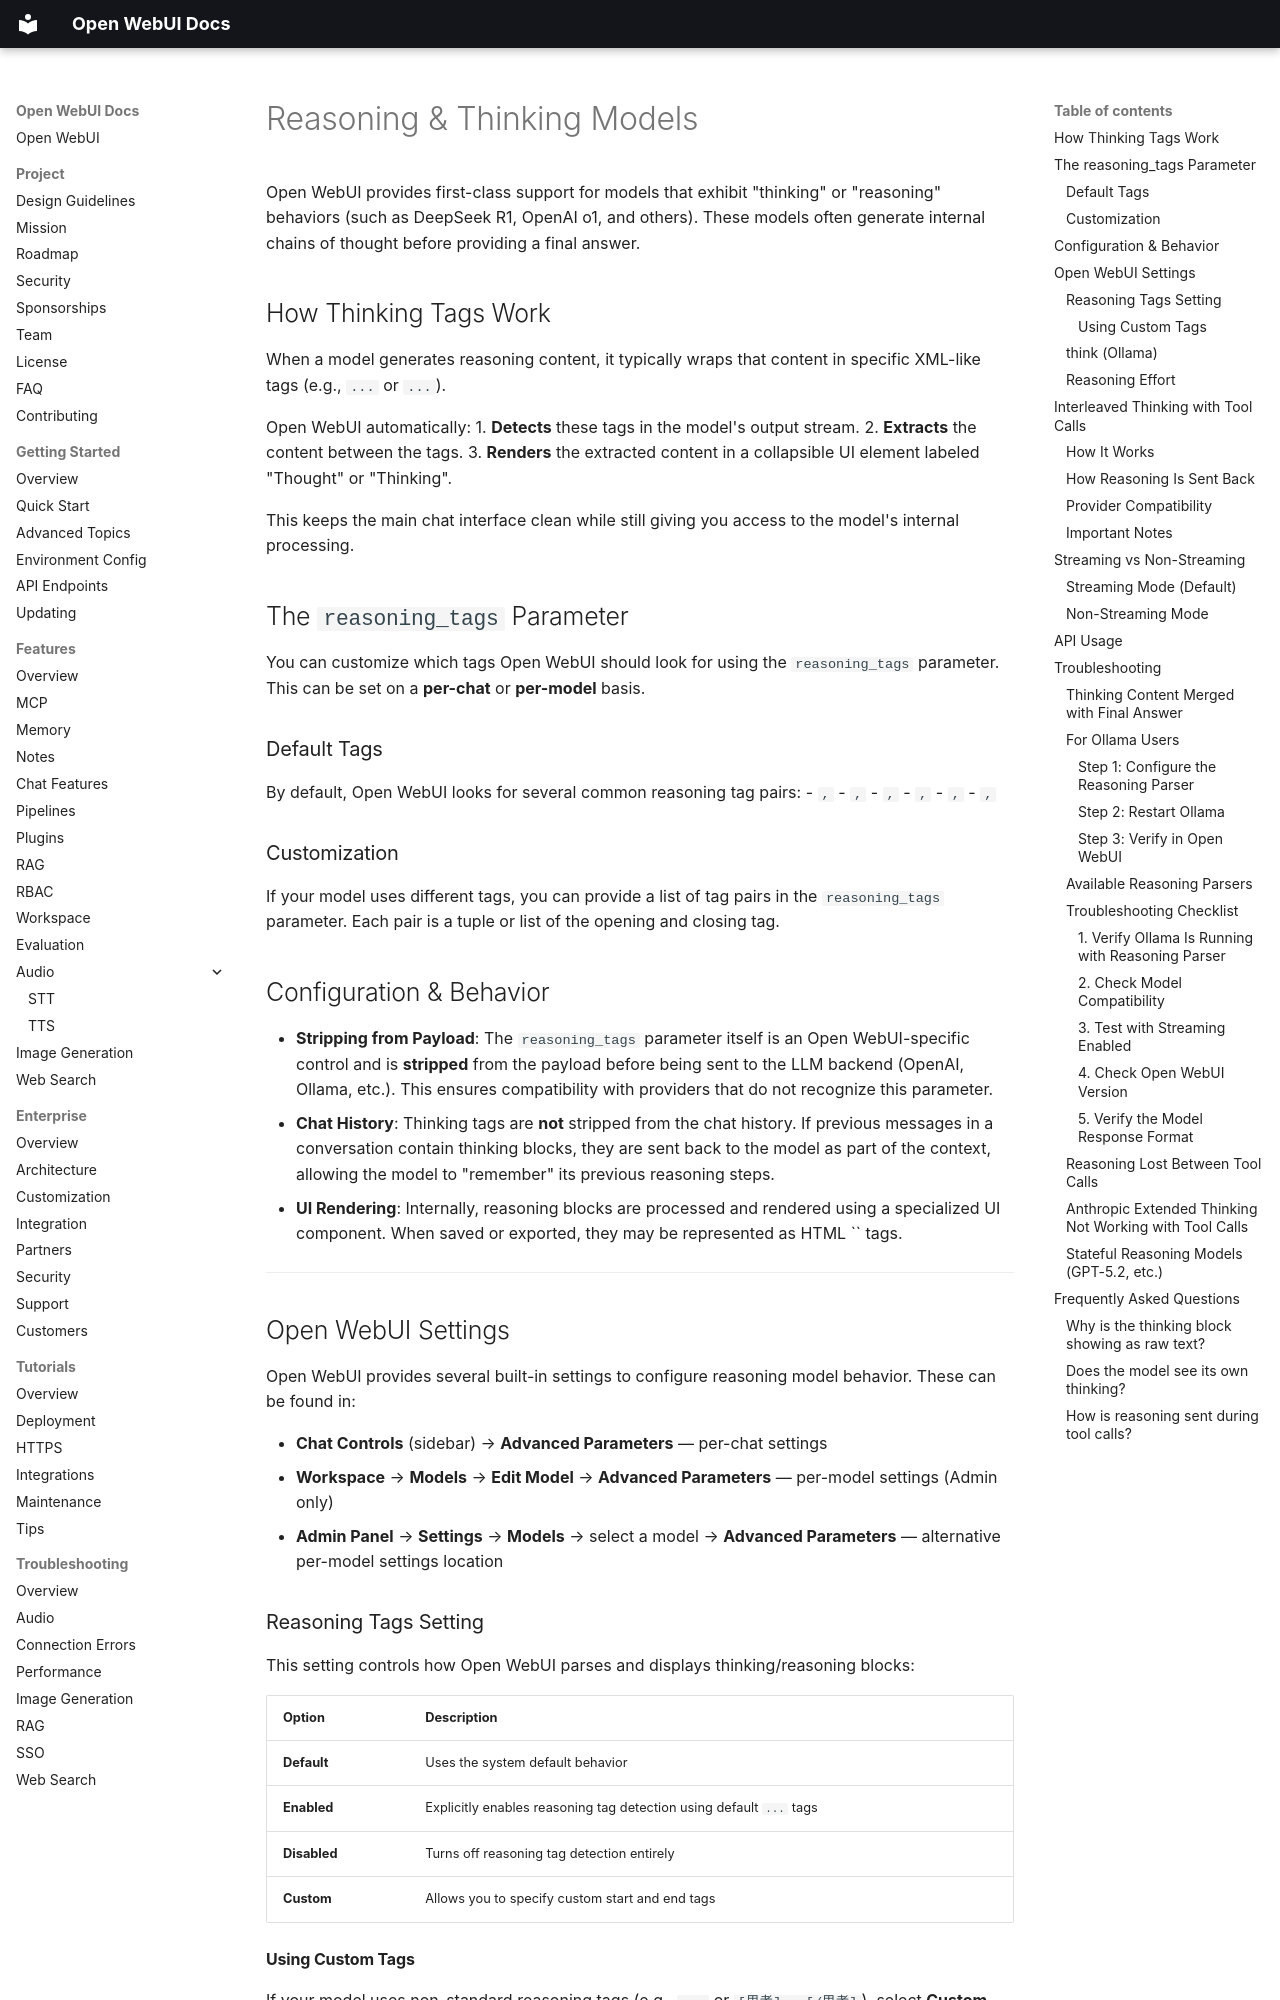

repository: AlexeyGrishin01/openwebui-docs · page: features/chat-features/reasoning-models/index.html · generator: mkdocs

# Reasoning & Thinking Models

Open WebUI provides first-class support for models that exhibit "thinking" or "reasoning" behaviors (such as DeepSeek R1, OpenAI o1, and others). These models often generate internal chains of thought before providing a final answer.

## How Thinking Tags Work

When a model generates reasoning content, it typically wraps that content in specific XML-like tags (e.g., `...` or `...`). 

Open WebUI automatically:
1.  **Detects** these tags in the model's output stream.
2.  **Extracts** the content between the tags.
3.  **Renders** the extracted content in a collapsible UI element labeled "Thought" or "Thinking".

This keeps the main chat interface clean while still giving you access to the model's internal processing.

## The `reasoning_tags` Parameter

You can customize which tags Open WebUI should look for using the `reasoning_tags` parameter. This can be set on a **per-chat** or **per-model** basis.

### Default Tags

By default, Open WebUI looks for several common reasoning tag pairs:
- ``, ``
- ``, ``
- ``, ``
- ``, ``
- ``, ``
- ``, ``

### Customization

If your model uses different tags, you can provide a list of tag pairs in the `reasoning_tags` parameter. Each pair is a tuple or list of the opening and closing tag.

## Configuration & Behavior

- **Stripping from Payload**: The `reasoning_tags` parameter itself is an Open WebUI-specific control and is **stripped** from the payload before being sent to the LLM backend (OpenAI, Ollama, etc.). This ensures compatibility with providers that do not recognize this parameter.
- **Chat History**: Thinking tags are **not** stripped from the chat history. If previous messages in a conversation contain thinking blocks, they are sent back to the model as part of the context, allowing the model to "remember" its previous reasoning steps.
- **UI Rendering**: Internally, reasoning blocks are processed and rendered using a specialized UI component. When saved or exported, they may be represented as HTML `` tags.

---

## Open WebUI Settings

Open WebUI provides several built-in settings to configure reasoning model behavior. These can be found in:

- **Chat Controls** (sidebar) → **Advanced Parameters** — per-chat settings
- **Workspace** → **Models** → **Edit Model** → **Advanced Parameters** — per-model settings (Admin only)
- **Admin Panel** → **Settings** → **Models** → select a model → **Advanced Parameters** — alternative per-model settings location

### Reasoning Tags Setting

This setting controls how Open WebUI parses and displays thinking/reasoning blocks:

| Option | Description |
|--------|-------------|
| **Default** | Uses the system default behavior |
| **Enabled** | Explicitly enables reasoning tag detection using default `...` tags |
| **Disabled** | Turns off reasoning tag detection entirely |
| **Custom** | Allows you to specify custom start and end tags |
